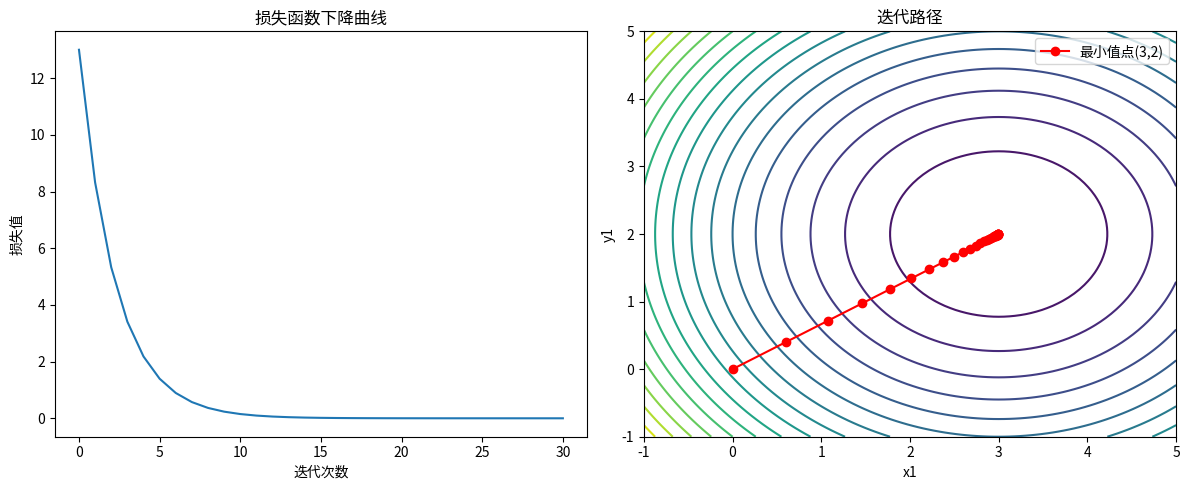

Python code for this plot:
import sympy as sp
import numpy as np
import matplotlib.pyplot as plt
x1=sp.Symbol('x')
y1=sp.Symbol('y')
f1 = sp.Pow(x1 - 3,2)+sp.Pow(y1 - 2,2)
f2 = [sp.diff(f1,var) for var in [x1,y1]]
def loss(x):
    return float(f1.subs({x1:x[0],y1:x[1]}))
def grad_func(x):
    return np.array([
        float(f2[0].subs({x1:x[0],y1:x[1]})),
        float(f2[1].subs({x1:x[0],y1:x[1]}))
    ])
def gradient_descent(x0,rate,number):
    x=np.array(x0,dtype=float)
    xn=[x.copy()]
    loss_history=[loss(x)]
    for k in range(number):
        grad=grad_func(x)
        x=x-rate*grad
        xn.append(x.copy())
        loss_history.append(loss(x))
        print(f"第{k+1}步迭代:x={x},偏离值={loss_history[-1]:.6f}")
    return np.array(xn),np.array(loss_history)
x0=[0,0]
rate=0.1
number=30
xn,loss_history=gradient_descent(x0,rate,number)
plt.figure(figsize=(12,5))
plt.subplot(1,2,1)
plt.plot(loss_history)
plt.xlabel("迭代次数")
plt.ylabel("损失值")
plt.title("损失函数下降曲线")
plt.subplot(1,2,2)
x1_grid,y1_grid = np.meshgrid(np.linspace(-1,5,100),np.linspace(-1,5,100))
f_grid = (x1_grid -3)**2 + (y1_grid - 2)**2
plt.contour(x1_grid,y1_grid,f_grid,levels=20)
plt.plot(xn[:,0],xn[:,1],'ro-',label="最小值点(3,2)")
plt.xlabel('x1')
plt.ylabel('y1')
plt.legend()
plt.title("迭代路径")
plt.tight_layout()
plt.show()
